Dataset: SinusData (GitHub, RabeiAultra/SDCML). Classes: healthy, unhealthy.

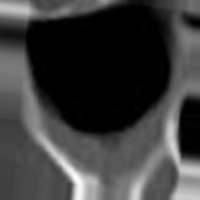
Label: unhealthy

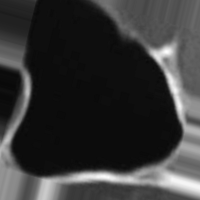
Label: healthy

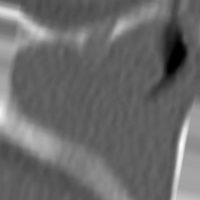
Label: unhealthy

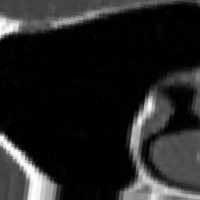
Label: healthy

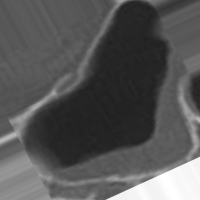
Label: unhealthy

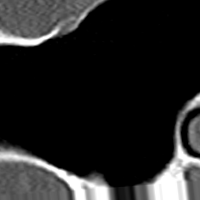
Label: healthy
